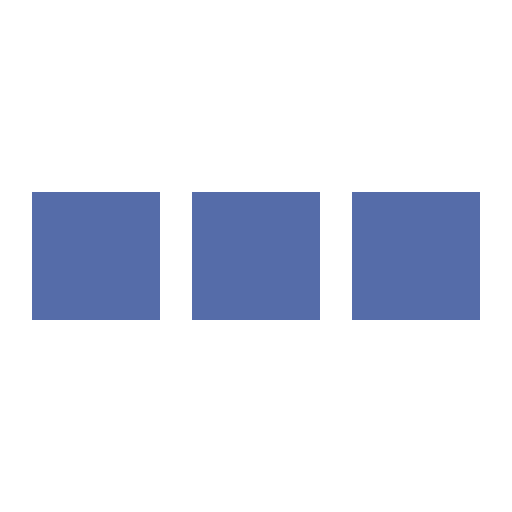
t = 0.00 s
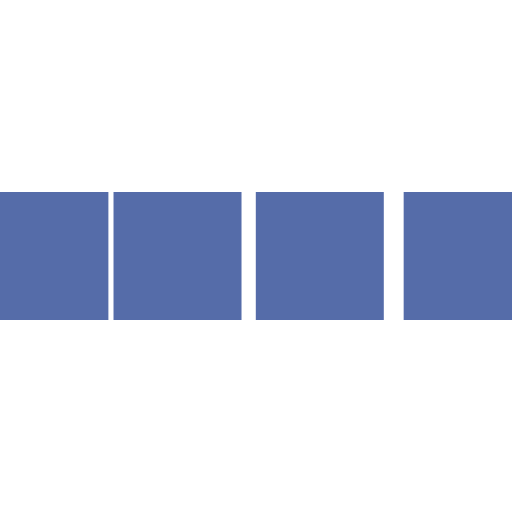
t = 0.10 s
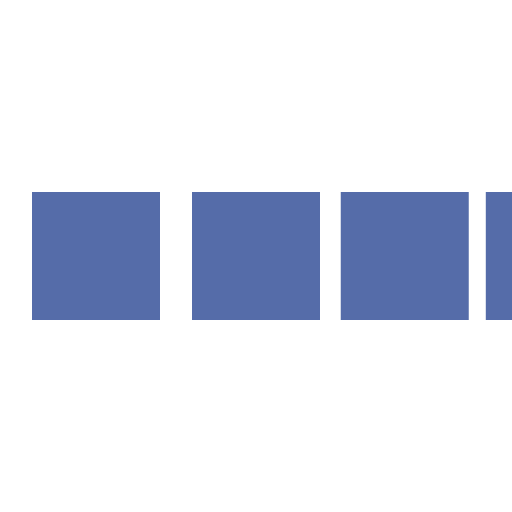
t = 0.30 s
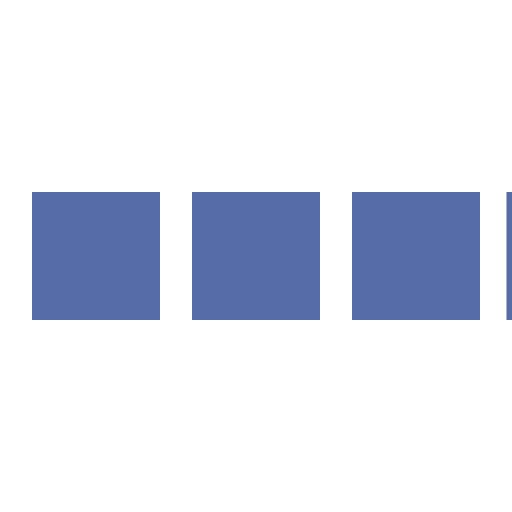
t = 0.40 s
t = 0.50 s: frame unchanged from t = 0.00 s, image omitted
t = 0.70 s: frame unchanged from t = 0.00 s, image omitted

The animated SVG that drew these frames (rendered in a browser with its animation timeline set to each time). Animation: 4 SMIL elements (animateTransform=4); one cycle of 0.80 s, repeats indefinitely.

<svg xmlns="http://www.w3.org/2000/svg" viewBox="0 0 32 32" width="32" height="32" fill="#556CA9">
  <path transform="translate(-8 0)" d="M0 12 V20 H8 V12z"> 
    <animateTransform attributeName="transform" type="translate" values="-8 0; 2 0; 2 0;" dur="0.8s" repeatCount="indefinite" begin="0" keytimes="0;.25;1" keySplines="0.2 0.2 0.4 0.8;0.2 0.6 0.4 0.8" calcMode="spline"  />
  </path>
  <path transform="translate(2 0)" d="M0 12 V20 H8 V12z"> 
    <animateTransform attributeName="transform" type="translate" values="2 0; 12 0; 12 0;" dur="0.8s" repeatCount="indefinite" begin="0" keytimes="0;.35;1" keySplines="0.2 0.2 0.4 0.8;0.2 0.6 0.4 0.8" calcMode="spline"  />
  </path>
  <path transform="translate(12 0)" d="M0 12 V20 H8 V12z"> 
    <animateTransform attributeName="transform" type="translate" values="12 0; 22 0; 22 0;" dur="0.8s" repeatCount="indefinite" begin="0" keytimes="0;.45;1" keySplines="0.2 0.2 0.4 0.8;0.2 0.6 0.4 0.8" calcMode="spline"  />
  </path>
  <path transform="translate(24 0)" d="M0 12 V20 H8 V12z"> 
    <animateTransform attributeName="transform" type="translate" values="22 0; 32 0; 32 0;" dur="0.8s" repeatCount="indefinite" begin="0" keytimes="0;.55;1" keySplines="0.2 0.2 0.4 0.8;0.2 0.6 0.4 0.8" calcMode="spline"  />
  </path>
</svg>
